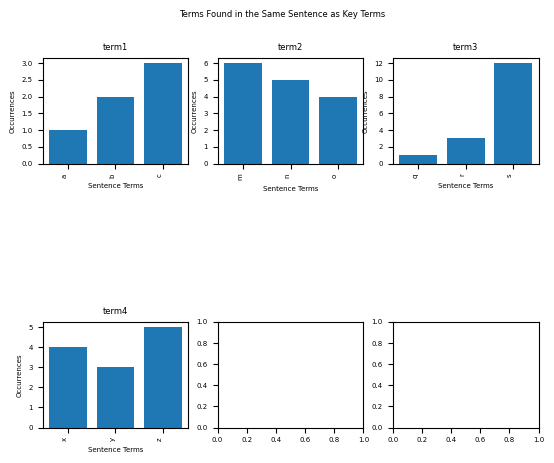

The script that saved this image:
import matplotlib.pyplot as plt

def setFont(size = 18, family='normal', weight='normal'):
    font = {'family' : family,
            'weight' : weight,
            'size'   : size}

    plt.rc('font', **font)

def transpose(ys):
    tYs = []
    for i in range(len(ys[0])):
        tYs.append([])
        for j in range(len(ys)):
            tYs[i].append(ys[j][i])
    return tYs


def linePlot(x, ys, transposed=False, title="", xlabel="", left_xlim=None, right_xlim=None, ylabel="", bottom_ylim=None, top_ylim=None, legend=None, fontSize=18):
    setFont(size=fontSize)
    if (not transposed):
        ys = transpose(ys)
    fig, ax = plt.subplots()
    if isinstance(x[0], str):
        xticklabels = x
        x = range(len(xticklabels))
        ax.set_xticks(x)
        ax.set_xticklabels(xticklabels, rotation=90, ha="right")
    else:
        ax.set_xticks(x)
        ax.set_xticklabels(x)
    ax.plot(x, ys)
    ax.set(xlabel=xlabel, ylabel=ylabel, title=title)
    if (not legend == None):
        ax.legend(legend)
    plt.show()


def barPlot(x, y, title="", xlabel="", ylabel="", fontSize=18):
    setFont(size=fontSize)
    fig, ax = plt.subplots()
    if isinstance(x[0], str):
        xticklabels = x
        x = range(len(xticklabels))
        ax.set_xticks(x)
        ax.set_xticklabels(xticklabels, rotation=90, ha="right")
    else:
        ax.set_xticks(x)
        ax.set_xticklabels(x)
    ax.set(xlabel=xlabel, ylabel=ylabel, title=title)
    ax.bar(x, y)
    plt.show()


def multiBarPlot(xs, ys, rows, cols, title="", subtitles="", xlabel="", ylabel="", fontSize=18):
    setFont(size=fontSize)
    fig, axs = plt.subplots(rows, cols)
    i = 0
    for r in range(rows):
        if (i == len(xs)):
            break
        for c in range(cols):
            if (i == len(xs)):
                break
            x = xs[i]
            y = ys[i]
            if isinstance(x[0], str):
                xticklabels = x
                x = range(len(xticklabels))
                axs[r][c].set_xticks(x)
                axs[r][c].set_xticklabels(xticklabels, rotation=90, ha="right")
            else:
                axs[r][c].set_xticks(x)
                axs[r][c].set_xticklabels(x)
            if subtitles == "":
                axs[r][c].set(xlabel=xlabel, ylabel=ylabel, title=subtitles)
            else:
                axs[r][c].set(xlabel=xlabel, ylabel=ylabel, title=subtitles[i])
            axs[r][c].bar(x, y)
            i += 1
    fig.subplots_adjust(hspace=1.5)
    fig.suptitle(title)
    plt.show()


if __name__ == "__main__":
    xs = [["a", "b", "c"], ["m", "n", "o"], ["q", "r", "s"], ["x", "y", "z"]]
    ys = [[1, 2, 3], [6, 5, 4], [1, 3, 12], [4, 3, 5]]
    subtitles = ["term1", "term2", "term3", "term4"]
    title = "Terms Found in the Same Sentence as Key Terms"
    xlabel = "Sentence Terms"
    ylabel = "Occurrences"
    multiBarPlot(xs, ys, 2, 3, title = title, subtitles=subtitles, xlabel=xlabel, ylabel=ylabel, fontSize=5)
